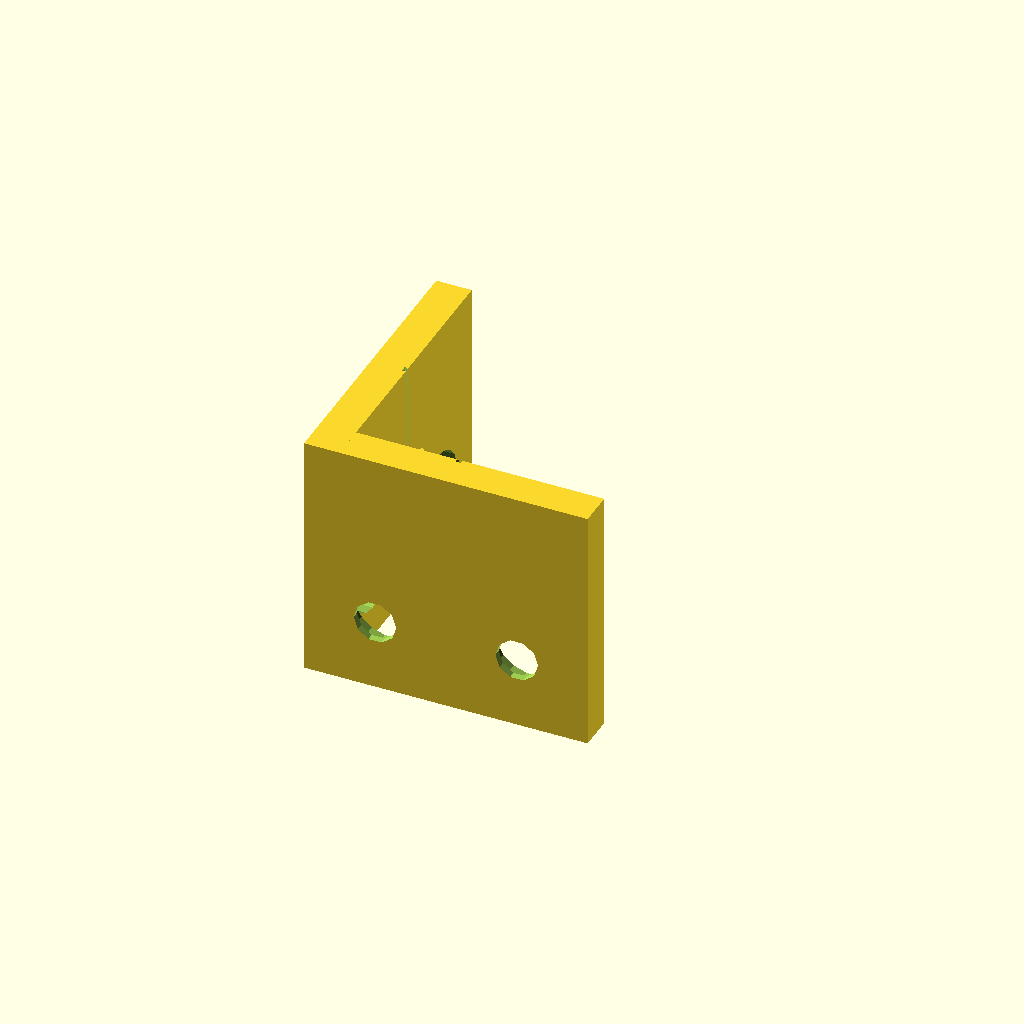
Cell 1: the model at its default parameters.
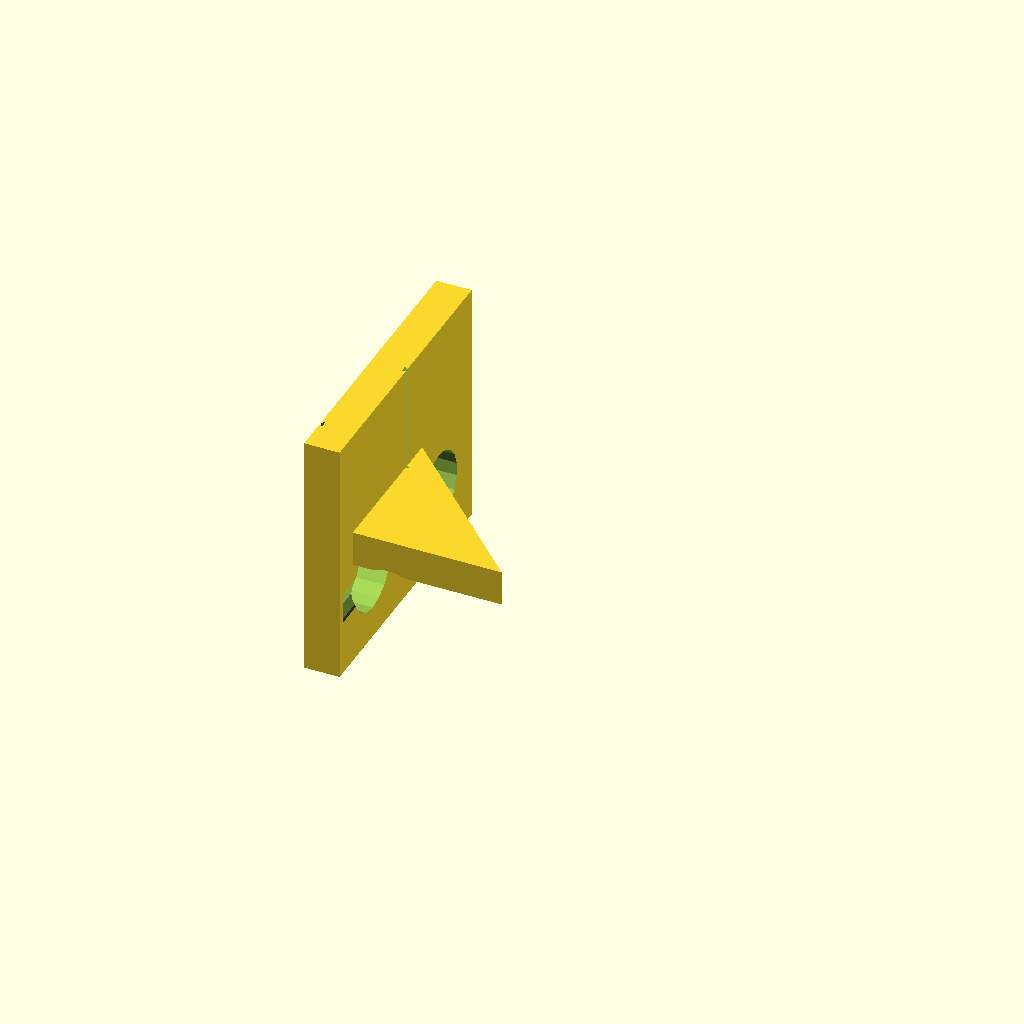
Cell 2: L1 = 1 (everything else at default).
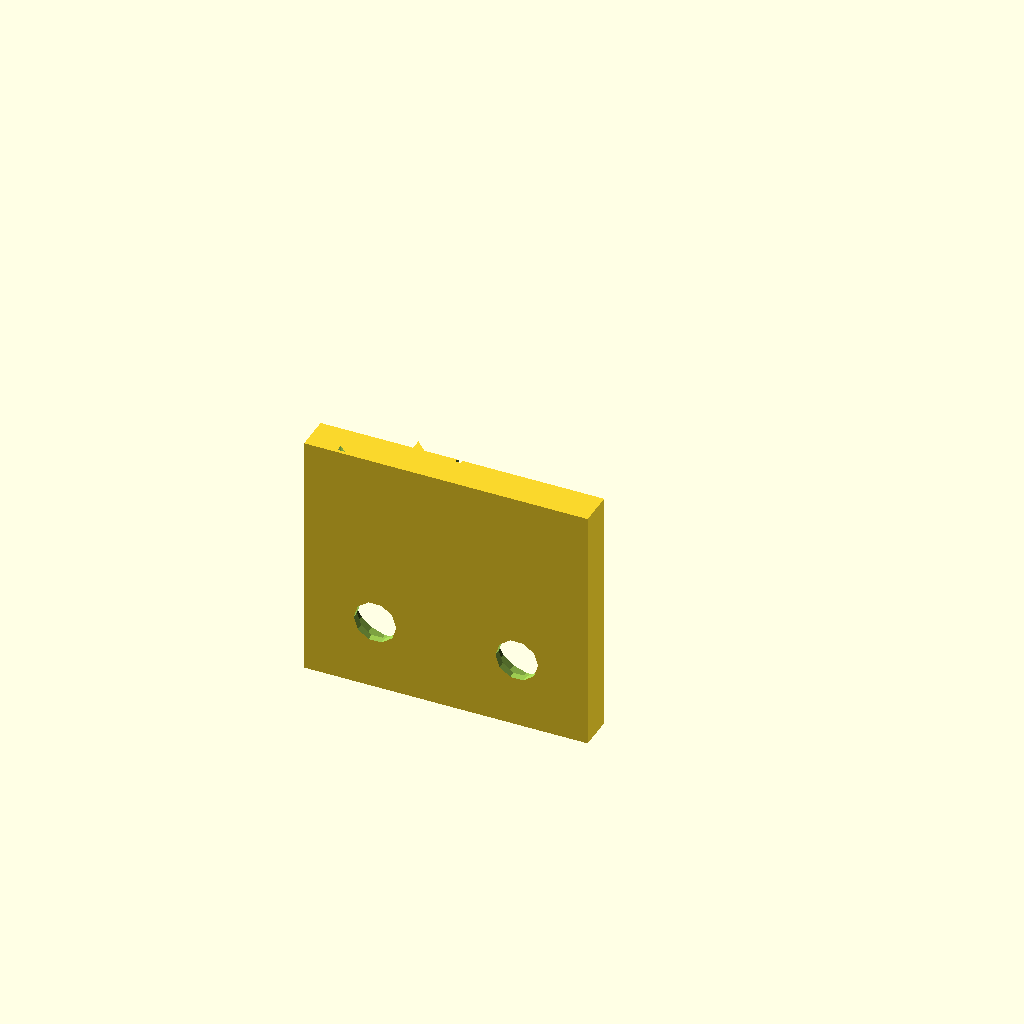
Cell 3: the same model with L2 = 1.
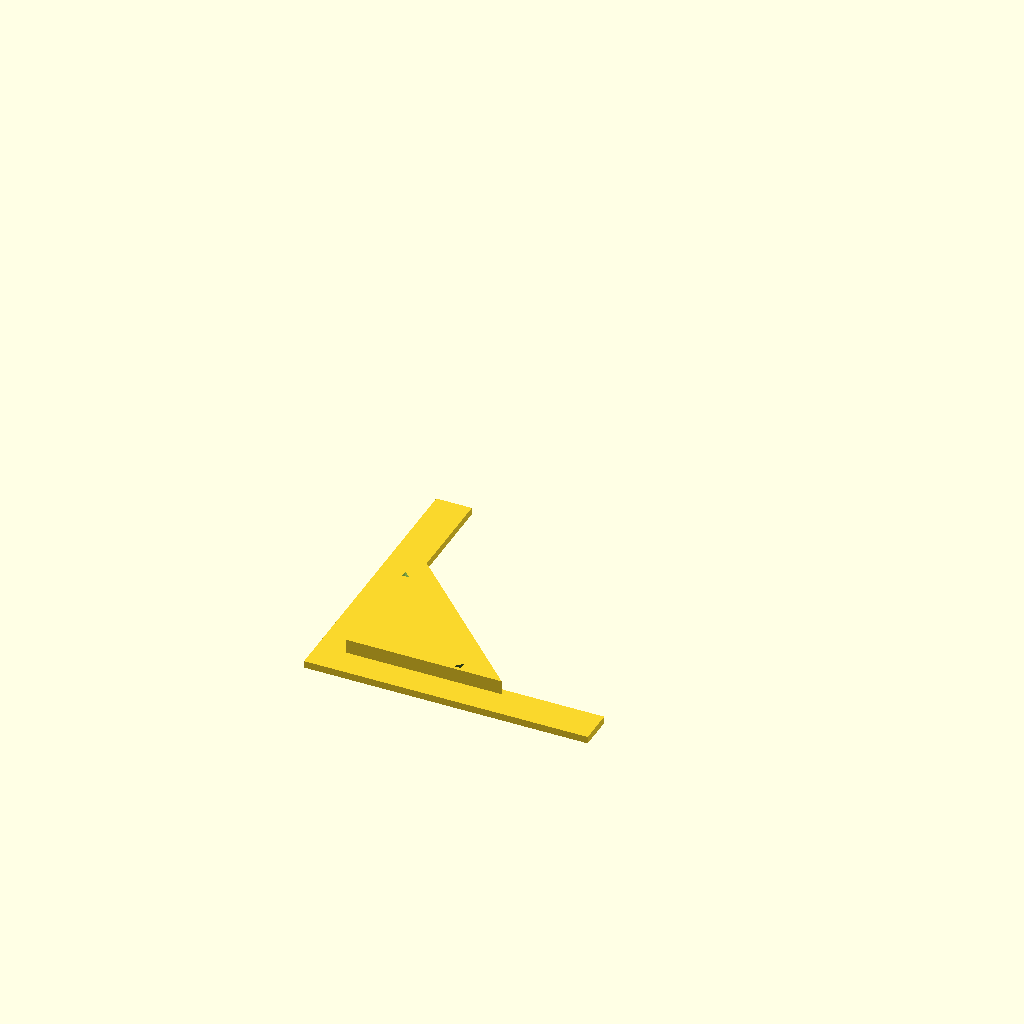
Cell 4: the same model with H = 1.
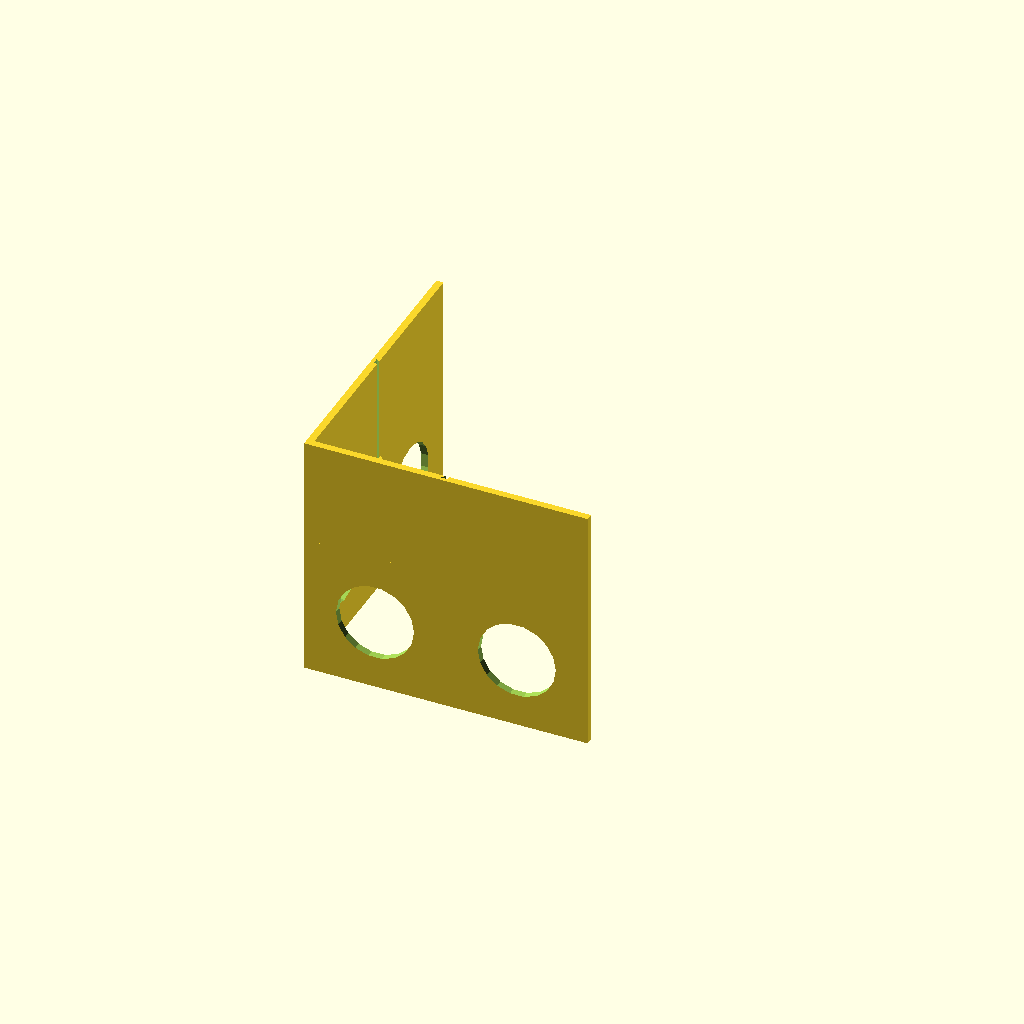
Cell 5: t = 1 (everything else at default).
One fixed orthographic camera (rotation 55°, 0°, 25°; colour scheme Cornfield) for every cell.
OpenSCAD source file results/nopscadlib/ablations/no_retrieval/scad/extrusion_bracket__E40_corner_bracket.scad:
// Parameters
L1 = 40; //[20:80:1]
L2 = 40; //[20:80:1]
H = 35; //[18:70:1]
t = 5; //[3:10:1]
hole_d = 6; //[3:12:0.5]
hole_edge_offset = 10; //[6:20:1]
hole_spacing = 20; //[10:40:1]
overlap = 1; //[0.5:2:0.5]
gusset_thickness = 5; //[3:10:1]
gusset_leg = 22; //[12:40:1]
csk_d = 11; //[8:18:0.5]
csk_depth = 3; //[1:6:0.5]
edge_chamfer = 1; //[0.5:3:0.5]

// Base Shapes
module bracket_body_L_legA() {
  translate([L1/2, t/2, H/2])
    cube([L1, t, H], center=true);
}

module bracket_body_L_legB() {
  translate([t/2, L2/2, H/2])
    cube([t, L2, H], center=true);
}

module internal_corner_gusset_prism() {
  translate([0, 0, H/2])
    linear_extrude(height=gusset_thickness, center=true)
      polygon(points=[
        [t - overlap, t - overlap],
        [t - overlap + gusset_leg, t - overlap],
        [t - overlap, t - overlap + gusset_leg]
      ]);
}

module mounting_hole_A1() {
  translate([hole_edge_offset, t/2, hole_edge_offset])
    rotate([90, 0, 0])
      cylinder(r=hole_d/2, h=t + 2*overlap, center=true);
}

module mounting_hole_A2() {
  translate([hole_edge_offset + hole_spacing, t/2, hole_edge_offset])
    rotate([90, 0, 0])
      cylinder(r=hole_d/2, h=t + 2*overlap, center=true);
}

module mounting_hole_B1() {
  translate([t/2, hole_edge_offset, hole_edge_offset])
    rotate([0, 90, 0])
      cylinder(r=hole_d/2, h=t + 2*overlap, center=true);
}

module mounting_hole_B2() {
  translate([t/2, hole_edge_offset + hole_spacing, hole_edge_offset])
    rotate([0, 90, 0])
      cylinder(r=hole_d/2, h=t + 2*overlap, center=true);
}

module counterbore_A1() {
  translate([hole_edge_offset, t - csk_depth/2, hole_edge_offset])
    rotate([90, 0, 0])
      cylinder(r=csk_d/2, h=csk_depth + 2*overlap, center=true);
}

module counterbore_A2() {
  translate([hole_edge_offset + hole_spacing, t - csk_depth/2, hole_edge_offset])
    rotate([90, 0, 0])
      cylinder(r=csk_d/2, h=csk_depth + 2*overlap, center=true);
}

module counterbore_B1() {
  translate([t - csk_depth/2, hole_edge_offset, hole_edge_offset])
    rotate([0, 90, 0])
      cylinder(r=csk_d/2, h=csk_depth + 2*overlap, center=true);
}

module counterbore_B2() {
  translate([t - csk_depth/2, hole_edge_offset + hole_spacing, hole_edge_offset])
    rotate([0, 90, 0])
      cylinder(r=csk_d/2, h=csk_depth + 2*overlap, center=true);
}

module edge_chamfer_wedge_legA_top() {
  translate([L1/2, t - edge_chamfer/2, H - edge_chamfer/2])
    rotate([0, 0, 90])
      linear_extrude(height=L1 + 2*overlap, center=true)
        polygon(points=[
          [0, 0],
          [edge_chamfer, 0],
          [0, edge_chamfer]
        ]);
}

module edge_chamfer_wedge_legB_top() {
  translate([t - edge_chamfer/2, L2/2, H - edge_chamfer/2])
    linear_extrude(height=L2 + 2*overlap, center=true)
      polygon(points=[
        [0, 0],
        [edge_chamfer, 0],
        [0, edge_chamfer]
      ]);
}

// Operations
module bracket_body_L() {
  union() {
    bracket_body_L_legA();
    bracket_body_L_legB();
  }
}

module internal_corner_gusset() {
  union() {
    internal_corner_gusset_prism();
    bracket_body_L();
  }
}

module mounting_holes_leg_A() {
  union() {
    mounting_hole_A1();
    mounting_hole_A2();
  }
}

module mounting_holes_leg_B() {
  union() {
    mounting_hole_B1();
    mounting_hole_B2();
  }
}

module countersinks_counterbores() {
  union() {
    counterbore_A1();
    counterbore_A2();
    counterbore_B1();
    counterbore_B2();
  }
}

module edge_fillets_chamfers() {
  union() {
    edge_chamfer_wedge_legA_top();
    edge_chamfer_wedge_legB_top();
  }
}

module bracket_solid_with_gusset() {
  union() {
    bracket_body_L();
    internal_corner_gusset_prism();
  }
}

module bracket_minus_holes() {
  difference() {
    bracket_solid_with_gusset();
    mounting_hole_A1();
    mounting_hole_A2();
    mounting_hole_B1();
    mounting_hole_B2();
  }
}

module bracket_minus_holes_and_counterbores() {
  difference() {
    bracket_minus_holes();
    counterbore_A1();
    counterbore_A2();
    counterbore_B1();
    counterbore_B2();
  }
}

module bracket_minus_holes_counterbores_and_chamfers() {
  difference() {
    bracket_minus_holes_and_counterbores();
    edge_chamfer_wedge_legA_top();
    edge_chamfer_wedge_legB_top();
  }
}

// Final Output
bracket_minus_holes_counterbores_and_chamfers();
Customizer parameters (derived from the source; name, type, default, range or options):
L1: number, default 40, range 1 to 20, step 80
L2: number, default 40, range 1 to 20, step 80
H: number, default 35, range 1 to 18, step 70
t: number, default 5, range 1 to 3, step 10
hole_d: number, default 6, range 0.5 to 3, step 12
hole_edge_offset: number, default 10, range 1 to 6, step 20
hole_spacing: number, default 20, range 1 to 10, step 40
overlap: number, default 1, range 0.5 to 0.5, step 2
gusset_thickness: number, default 5, range 1 to 3, step 10
gusset_leg: number, default 22, range 1 to 12, step 40
csk_d: number, default 11, range 0.5 to 8, step 18
csk_depth: number, default 3, range 0.5 to 1, step 6
edge_chamfer: number, default 1, range 0.5 to 0.5, step 3
